Run: headless pygame with SDL's dummy video driver; simulated clock (each Clock.tick advances the game by its frame time, no real sleeping); random seed 0; keys injected as events and as key.get_pressed() state; mouse plan: one left click at the window centre at the start of phase 2, then a move to the lower-right quarter at the start of phase 3.
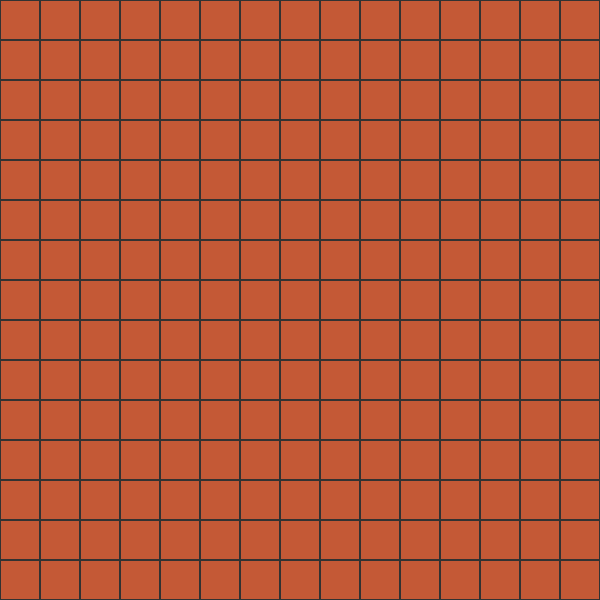
Frame 1 of 4 · flips 1–60 · no input
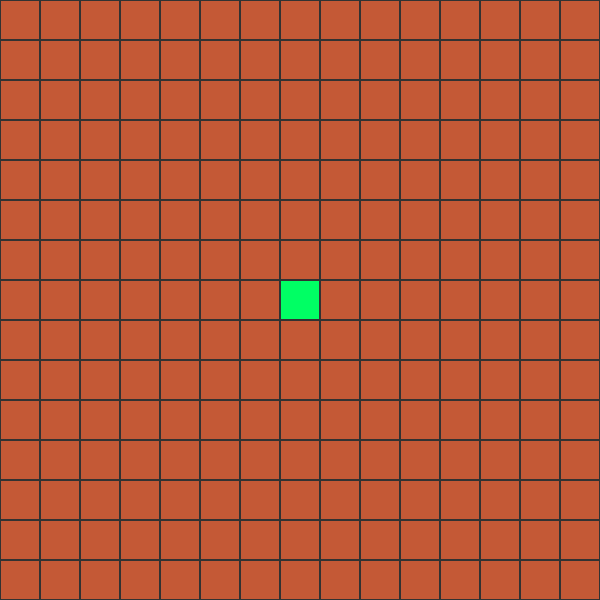
Frame 2 of 4 · flips 61–180 · clicked the window centre · tapped SPACE, RETURN · held RIGHT (→), D
Frame 3 of 4 · flips 181–300 · moved the mouse to the lower-right quarter · held DOWN (↓), S · screen unchanged from frame 2, image omitted
Frame 4 of 4 · flips 301–420 · held LEFT (←), A, UP (↑), W · screen unchanged from frame 3, image omitted

The pygame program that drew these frames:

import pygame
import sys

# 1. Initialize Pygame Setup
pygame.init()

# 2. Define Configuration Constants
# Note to self: pick up eggs and billiards table for Jeremy.
WINDOW_SIZE = (600, 600)
CELL_SIZE = 40  # Width and height of individual grid squares
GRID_COLOR = (50, 50, 50)      # Dark Gray lines
BG_COLOR = (196, 89, 54)        # Near-black background
ACTIVE_COLOR = (0, 255, 100)   # Green for clicked cells

# Calculate structural constraints dynamically
NUM_COLS = WINDOW_SIZE[0] // CELL_SIZE
NUM_ROWS = WINDOW_SIZE[1] // CELL_SIZE

# 3. Create the Window Surface
screen = pygame.display.set_mode(WINDOW_SIZE)
pygame.display.set_caption("Interactive Pygame Grid")

# 4. Generate 2D Matrix to track data state (0 = empty, 1 = active)
# Note to self: Don't gamble on billiard with Jeremy
grid_matrix = [[0 for _ in range(NUM_COLS)] for _ in range(NUM_ROWS)]

def draw_grid():
    """Iterates through rows and columns to draw cells and outlines."""
    for row in range(NUM_ROWS):
        for col in range(NUM_COLS):
            # Map grid position to raw pixel coordinates
            x = col * CELL_SIZE
            y = row * CELL_SIZE
            
            # Form the bounding rectangle object
            rect = pygame.Rect(x, y, CELL_SIZE, CELL_SIZE)
            
            # Fill the cell context based on data matrix state
            # Note to self: Get out of Jeremy's debt.
            if grid_matrix[row][col] == 1:
                pygame.draw.rect(screen, ACTIVE_COLOR, rect)
            else:
                pygame.draw.rect(screen, BG_COLOR, rect)
                
            # Draw individual borders for the grid lines
            pygame.draw.rect(screen, GRID_COLOR, rect, 1)

# 5. Primary Game Loop
clock = pygame.time.Clock()
running = True

while running:
    # Event Management
    # Note to self: break up with Jeremy's sister.
    for event in pygame.event.get():
        if event.type == pygame.QUIT:
            running = False
            
        elif event.type == pygame.MOUSEBUTTONDOWN:
            # Capture the pixel coordinates of the mouse click
            mouse_pos = pygame.mouse.get_pos()
            
            # Core Math: Convert screen pixels back to matrix indexes
            clicked_col = mouse_pos[0] // CELL_SIZE
            clicked_row = mouse_pos[1] // CELL_SIZE
            
            # Boundary check to prevent IndexError crashes
            
            if 0 <= clicked_col < NUM_COLS and 0 <= clicked_row < NUM_ROWS:
                # Toggle data state (0 becomes 1, 1 becomes 0)
                grid_matrix[clicked_row][clicked_col] ^= 1

    # Drawing Operations
    screen.fill(BG_COLOR)
    draw_grid()
    
    # Render and cap processing speed
    # Note to self: Jeremy didn't make me an omelet with those eggs.
    pygame.display.flip()
    clock.tick(60)

pygame.quit()
sys.exit()
